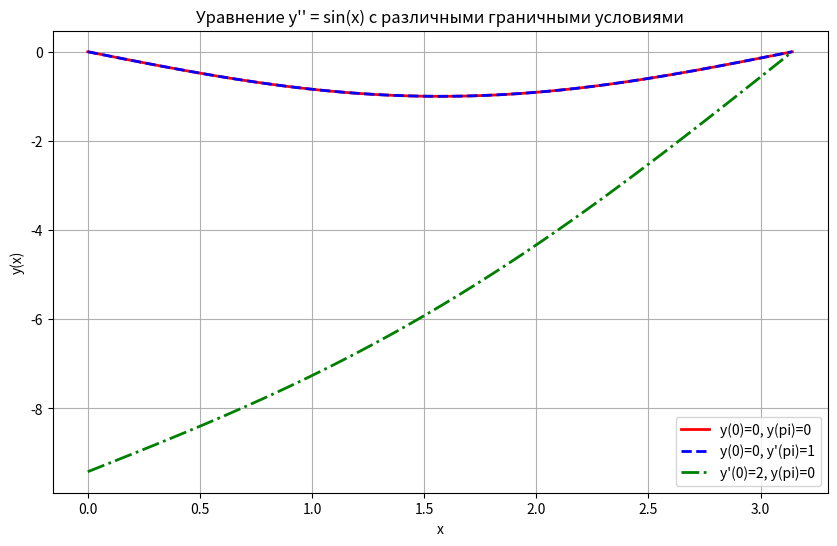
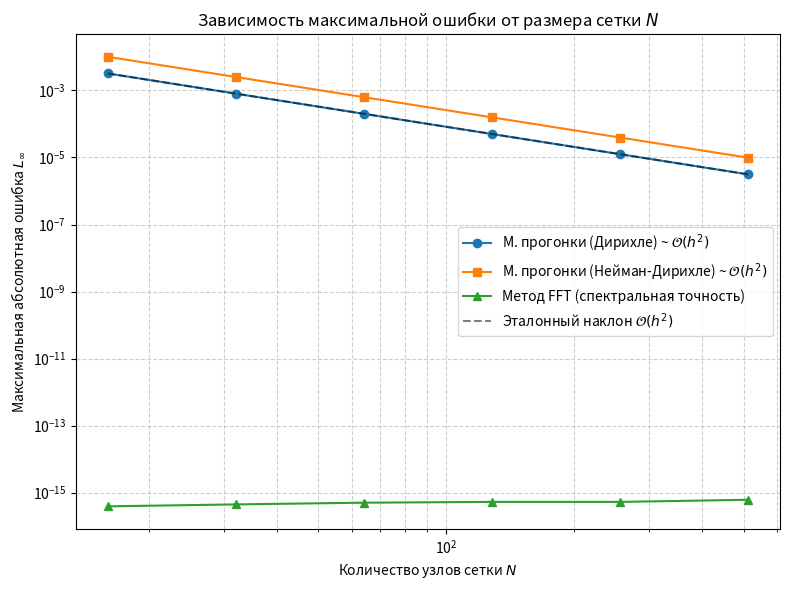

Write Python code to recreate these figures, in order.
import numpy as np
import matplotlib.pyplot as plt

DEBUG = False


def algorithm_TDMA(a, b, c, d):
    """
    TDMA -- it's Tridiagonal matrix algorithm.
    Метод прогонки для системы: a_i*y_{i-1} + b_i*y_i + c_i*y_{i+1} = d_i
    """
    n = len(d)
    y = np.zeros(n)
    
    b_mod = np.copy(b)
    d_mod = np.copy(d)

    if DEBUG:
        print(a)
        print(b_mod)
        print(c)
        print(d_mod)

    # Прямой ход
    for i in range(1, n):
        xi = a[i] / b_mod[i-1]
        b_mod[i] = b_mod[i] - xi * c[i-1]
        d_mod[i] = d_mod[i] - xi * d_mod[i-1]
    
    if DEBUG:
        print(a)
        print(b_mod)
        print(c)
        print(d_mod)

    # Обратный ход
    y[-1] = d_mod[-1] / b_mod[-1]
    for i in range(n-2, -1, -1):
        y[i] = (d_mod[i] - c[i] * y[i+1]) / b_mod[i]
        
    return y


def solve_universal(N, left_type, left_val, right_type, right_val):
    """
    Решает y'' = sin(x) на (0, pi) с произвольными ГУ.
    left_type, right_type: 'dirichlet' или 'neumann'
    left_val, right_val: числовые значения граничных условий
    """
    tau = np.pi / N
    x = np.linspace(0, np.pi, N+1)
    
    # y_{i-1} - 2y_i + y_{i+1} = tau^2 * sin(x_i)
    a = np.ones(N+1)
    b = -2.0 * np.ones(N+1)
    c = np.ones(N+1)
    d = (tau**2) * np.sin(x)
    
    # левое ГУ
    if left_type == 'dirichlet':
        b[0] = 1.0
        c[0] = 0.0
        d[0] = left_val
    elif left_type == 'neumann':
        b[0] = -1.0
        c[0] = 1.0
        d[0] = tau * left_val + (tau**2 / 2.0) * np.sin(x[0])
    else:
        raise ValueError("Тип ГУ должен быть 'dirichlet' или 'neumann'")

    # правое ГУ
    if right_type == 'dirichlet':
        a[-1] = 0.0
        b[-1] = 1.0
        d[-1] = right_val
    elif right_type == 'neumann':
        a[-1] = -1.0
        b[-1] = 1.0
        d[-1] = tau * right_val - (tau**2 / 2.0) * np.sin(x[-1])
    else:
        raise ValueError("Тип ГУ должен быть 'dirichlet' или 'neumann'")

    y = algorithm_TDMA(a, b, c, d)
    return x, y


def solve_fft(N):
    """
    Решает y'' = sin(x) на [0, 2pi) с периодическими ГУ
    используя Быстрое преобразование Фурье (FFT).
    """
    x = np.linspace(0, 2*np.pi, N, endpoint=False)
    f = np.sin(x)
    
    f_hat = np.fft.fft(f)
    
    # Так как длина интервала L = 2pi, то частоты: 0, 1, 2, ..., -2, -1
    k = np.fft.fftfreq(N) * N
    
    # -k^2 * y_hat = f_hat
    y_hat = np.zeros_like(f_hat)
    
    non_zero = (k != 0)
    y_hat[non_zero] = -f_hat[non_zero] / (k[non_zero]**2)
    y_hat[0] = 0.0 
    
    y = np.fft.ifft(y_hat).real
    
    return x, y


def exact_dirichlet(x):
    """Аналитическое решение для y'' = sin(x), y(0)=0, y(pi)=0"""
    return -np.sin(x)

def exact_neumann_mixed(x):
    """Аналитическое решение для y'' = sin(x), y'(0)=2, y(pi)=0"""
    return -np.sin(x) + 3*(x - np.pi)

def exact_fft(x):
    """Аналитическое решение для периодической задачи"""
    return -np.sin(x)


def test_approximation_order():
    """Анализ порядка сходимости (ошибки)"""
    N_sizes = [16, 32, 64, 128, 256, 512]
    
    err_dirichlet = []
    err_neumann = []
    err_fft = []
    
    print("Исследование порядка аппроксимации:")
    print(f"{'N':<8}{'Err Дирихле':<15}{'Err Нейман':<15}{'Err FFT':<15}")
    print("-" * 55)
    
    for N in N_sizes:
        # Error прогонки (Дирихле-Дирихле: 0, 0)
        xd, ud = solve_universal(N, 'dirichlet', 0.0, 'dirichlet', 0.0)
        ed = np.max(np.abs(ud - exact_dirichlet(xd)))
        err_dirichlet.append(ed)
        
        # Error прогонки (Нейман-Дирихле: 2, 0)
        xn, un = solve_universal(N, 'neumann', 2.0, 'dirichlet', 0.0)
        en = np.max(np.abs(un - exact_neumann_mixed(xn)))
        err_neumann.append(en)
        
        # Error фурье (FFT)
        xf, uf = solve_fft(N)
        ef = np.max(np.abs(uf - exact_fft(xf)))
        err_fft.append(ef)
        
        print(f"{N:<8}{ed:<15.2e}{en:<15.2e}{ef:<15.2e}")
        
    # порядок сходимости
    for i in range(len(N_sizes) - 1):
        p_dir = np.log(err_dirichlet[i]/err_dirichlet[i+1]) / np.log(2)
        p_neu = np.log(err_neumann[i]/err_neumann[i+1]) / np.log(2)
        print(f"Переход N={N_sizes[i]}->{N_sizes[i+1]}: Порядок Дирихле = {p_dir:.2f}, Порядок Неймана = {p_neu:.2f}")

    plt.figure(figsize=(8, 6))
    plt.loglog(N_sizes, err_dirichlet, 'o-', label='М. прогонки (Дирихле) ~ $\mathcal{O}(h^2)$')
    plt.loglog(N_sizes, err_neumann, 's-', label='М. прогонки (Нейман-Дирихле) ~ $\mathcal{O}(h^2)$')
    plt.loglog(N_sizes, err_fft, '^-', label='Метод FFT (спектральная точность)')
    
    ref_line = [err_dirichlet[0] * (N_sizes[0]/n)**2 for n in N_sizes]
    plt.loglog(N_sizes, ref_line, 'k--', alpha=0.5, label='Эталонный наклон $\mathcal{O}(h^2)$')
    
    plt.title("Зависимость максимальной ошибки от размера сетки $N$")
    plt.xlabel("Количество узлов сетки $N$")
    plt.ylabel("Максимальная абсолютная ошибка $L_\infty$")
    plt.grid(True, which="both", ls="--", alpha=0.6)
    plt.legend()
    plt.tight_layout()
    plt.show()


def many_tests():
    global DEBUG
    N = 64

    # Вариант 1: Дирихле-Дирихле: y(0)=0, y(pi)=0 -> Решение: y = -sin(x)
    x1, y1 = solve_universal(N, 'dirichlet', 0.0, 'dirichlet', 0.0)

    # Вариант 2: Дирихле-Нейман: y(0)=0, y'(pi)=1 -> Решение: y = -sin(x)
    x2, y2 = solve_universal(N, 'dirichlet', 0.0, 'neumann', 1.0)

    # Вариант 3: Нейман-Дирихле: y'(0)=2, y(pi)=0 -> Решение: y = -sin(x) + 3*(x - pi)
    x3, y3 = solve_universal(N, 'neumann', 2.0, 'dirichlet', 0.0)


    plt.figure(figsize=(10, 6))
    plt.plot(x1, y1, 'r-', lw=2, label="y(0)=0, y(pi)=0")
    plt.plot(x2, y2, 'b--', lw=2, label="y(0)=0, y'(pi)=1")
    plt.plot(x3, y3, 'g-.', lw=2, label="y'(0)=2, y(pi)=0")


    # ----------------------------------------------------------------------------
    # Вариант 4: Нейман-Нейман: y'(0)=0, y'(pi)=2 -> Решение: y = x - sin(x) + C
    # ответ: не сможет решить, т.к. либо не будет решений, 
    # либо бесконечно много(т.к. С может быть любой). 
    # т.е. последний элемент на главной диагонали будет = 0, и метод сломается.

    # DEBUG = True
    # x4, y4 = solve_universal(3, 'neumann', 0.0, 'neumann', 2.0)
    # plt.plot(x4, y4, 'y-x', lw=2, label="y'(0)=0, y'(pi)=2")
    # ----------------------------------------------------------------------------

    plt.title("Уравнение y'' = sin(x) с различными граничными условиями")
    plt.xlabel("x")
    plt.ylabel("y(x)")
    plt.legend()
    plt.grid(True)
    plt.show()


if __name__ == "__main__":
    many_tests()
    test_approximation_order()
